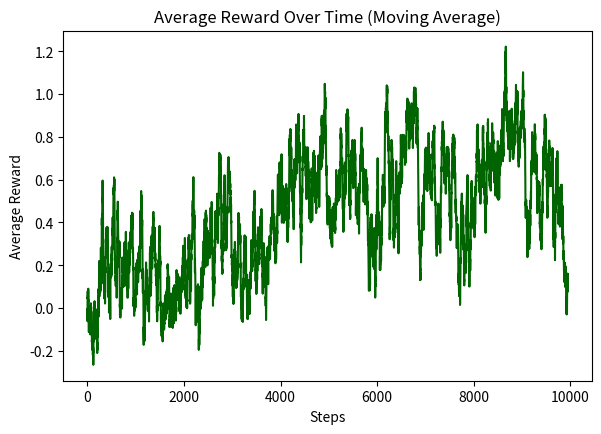

The matplotlib source for this figure:
import numpy as np
import matplotlib.pyplot as plt

class nonstatbandit:
    def __init__(self,meanreward=0):
        self.meanreward=meanreward
        self.random_walk_std=0.01
        
    def pull(self):
        reward=np.random.normal(self.meanreward, 1.0)
        self.meanreward += np.random.normal(0,self.random_walk_std)
        return reward

class epgreedy:
    def __init__(self, n_arms, epsilon,alpha=0.1):
        self.n_arms=n_arms
        self.epsilon=epsilon
        self.counts=np.zeros(n_arms)
        self.values=np.zeros(n_arms)
        self.alpha=alpha
        self.action_history=[]
        self.reward_history=[]
    
    def select_arm(self):
        if np.random.random() < self.epsilon:
            return np.random.randint(self.n_arms)
        return np.argmax(self.values)
    
    def update(self, chosen_arm, reward):
        self.counts[chosen_arm] += 1
        self.values[chosen_arm] += self.alpha * (reward - self.values[chosen_arm])
        self.action_history.append(chosen_arm)
        self.reward_history.append(reward)



def simulation(n_steps,bandits,epsilon):
    n_arms=len(bandits)
    agent=epgreedy(n_arms,epsilon)
    
    cumulative_rewards=np.zeros(n_steps)
    meanrewards_history=np.zeros((n_steps, n_arms))
    
    for t in range(n_steps):
       
        for i, bandit in enumerate(bandits):
            meanrewards_history[t, i]=bandit.meanreward    
        chosen_arm=agent.select_arm()
        reward=bandits[chosen_arm].pull()
        agent.update(chosen_arm, reward)
        cumulative_rewards[t]=reward
            
    return agent, cumulative_rewards, meanrewards_history


n_steps=10000
epsilon=0.1
n_arms=10
non_stationary_bandits=[nonstatbandit() for _ in range(n_arms)]
agent_ns, rewards_ns,meanrewards_history=simulation(n_steps,non_stationary_bandits,epsilon)

plt.figure(figsize=(15, 10))
plt.subplot(2, 2, 1)
window=50  
moving_avg=np.convolve(rewards_ns, np.ones(window)/window, mode='valid')
plt.plot(moving_avg, color='darkgreen')
plt.xlabel('Steps')
plt.ylabel('Average Reward')
plt.title('Average Reward Over Time (Moving Average)')
plt.show()


print("\nNon-stationary Bandit Results:")
print(f"Total Reward: {np.sum(rewards_ns)}")
print(f"Average Reward: {np.mean(rewards_ns):.3f}")
print("\nFinal Arm Statistics:")
for i in range(n_arms):
    print(f"Arm {i+1}:")
    print(f"  Final Mean Reward: {meanrewards_history[-1, i]:.3f}")
    print(f"  Estimated Value: {agent_ns.values[i]:.3f}")
    print(f"  Times Selected: {int(agent_ns.counts[i])}")